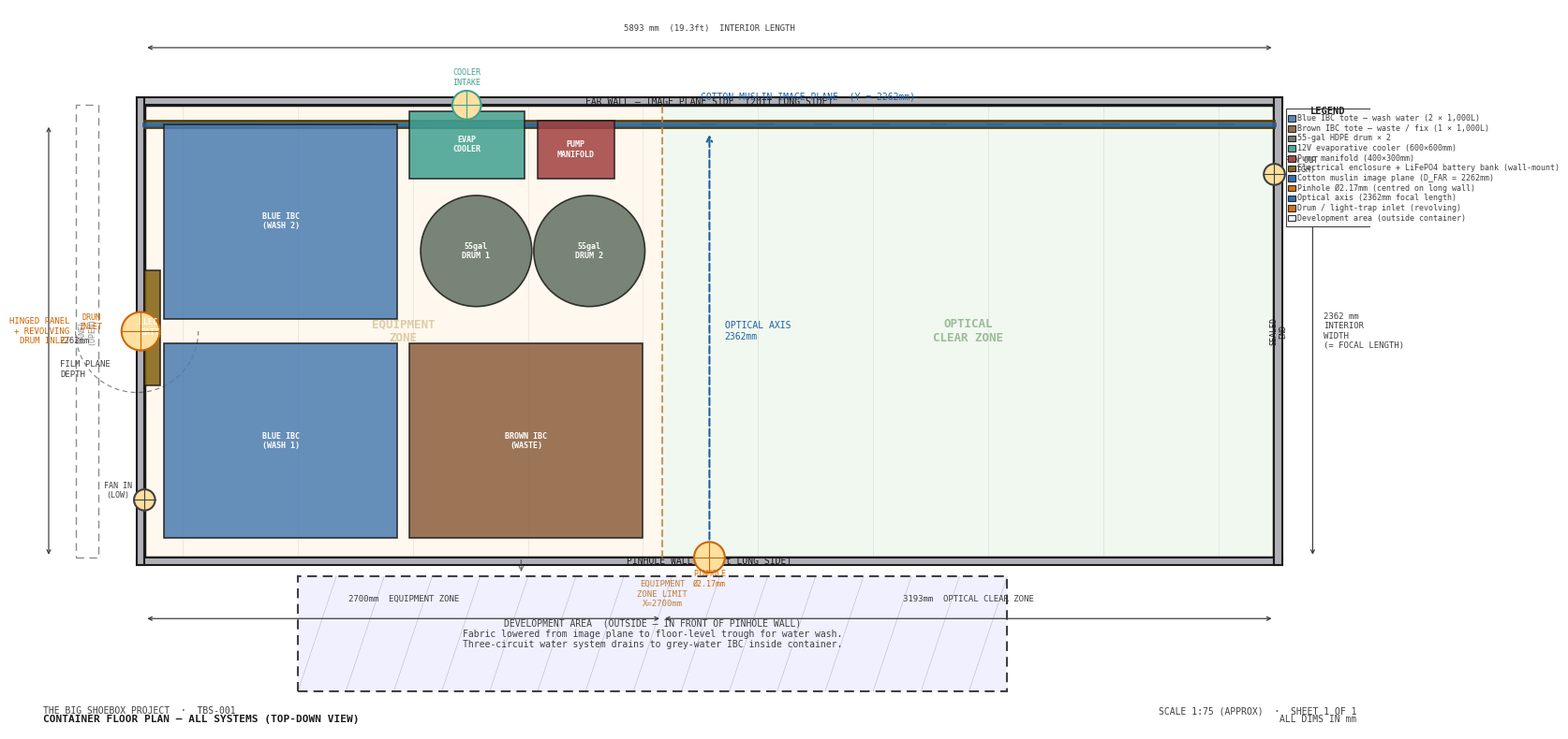

Python code for this plot:
#!/usr/bin/env python3
"""
generate_floorplan_diagram.py  —  TBS-001 Container Floor Plan

Top-down schematic of the full container interior, showing all systems
in their real positions with space constraints respected.

Coordinate system (all mm):
  X = 0 → 5893  (container interior length — long axis)
           X=0: cargo door short end (hinged panel, equipment cluster)
           X=5893: sealed short end
  Y = 0 → 2362  (container interior width = optical axis depth)
           Y=0:    pinhole long wall
           Y=2362: far long wall (image plane / film fabric)

Equipment clusters at X=0–2700 (cargo door end).
Optical clear zone: X=2700–5893.
Image plane (muslin): at Y≈2262, spanning full X.
Development/washing area shown OUTSIDE container (below Y=0 long wall).
"""

import numpy as np
import matplotlib
matplotlib.use("Agg")
import matplotlib.pyplot as plt
from matplotlib.patches import Rectangle, Circle, FancyArrowPatch, Polygon
from matplotlib.lines import Line2D
import matplotlib.patheffects as pe

# ── Palette ───────────────────────────────────────────────────────────────────
BG       = "#FFFFFF"
C_OUT    = "#1A1A1A"   # outlines / main text
C_DIM    = "#404040"   # dimension lines + labels
C_WALL   = "#B0B0B8"   # container wall fill (steel)
C_FLOOR  = "#F0F4F8"   # container interior floor
C_RAIL   = "#5A3E00"   # floor/ceiling rails
C_FILM   = "#2060A0"   # image plane / film fabric line (blue)
C_PINHOLE= "#CC6600"   # pinhole (orange)
C_OPT    = "#2060A0"   # optical axis arrow

# Equipment colours
C_BLUE_IBC = "#4A7CB0"   # Blue IBC totes (wash water)
C_BROWN_IBC= "#8B5E3C"   # Brown IBC tote (fix/waste)
C_DRUM     = "#607060"   # 55-gal HDPE drums
C_COOLER   = "#40A090"   # evaporative cooler
C_PUMP     = "#A04040"   # pump manifold
C_ELEC     = "#806010"   # electrical enclosure

C_EQUIP_ZONE = "#FFF8EE"  # equipment zone highlight
C_OPT_ZONE   = "#F0F8F0"  # optical clear zone highlight
C_DEV_ZONE   = "#F0F0FF"  # development area (outside)

FONT = {"fontfamily": "monospace"}

# ── Container dimensions (mm) ─────────────────────────────────────────────────
L     = 5893   # interior length (X axis)
W     = 2362   # interior width  (Y axis) = focal length = optical axis
WALL  = 40     # wall thickness (shown in cross-section)

D_FAR  = W - 100   # film plane position (muslin) = 2262mm from pinhole wall
PINHOLE_X = L / 2  # pinhole centred on long wall (X = 2946.5mm)

EQUIP_ZONE = 2700   # X boundary: equipment zone / optical clear zone

# ── Equipment footprints (all mm, from container interior corner X=0, Y=0) ───
# IBC tote standard: 1016mm (short) × 1219mm (long) footprint, 1168mm tall
IBC_S = 1016   # short dimension, runs along Y (container width)
IBC_L = 1219   # long dimension, runs along X (container length)

# 2 × Blue IBC totes — wash water (side by side in Y at X=100)
BLUE1 = dict(x=100,   y=100,  w=IBC_L, h=IBC_S,   label="BLUE IBC\n(WASH 1)",  col=C_BLUE_IBC)
BLUE2 = dict(x=100,   y=1246, w=IBC_L, h=IBC_S,   label="BLUE IBC\n(WASH 2)",  col=C_BLUE_IBC)

# 1 × Brown IBC tote — fix / waste (next X column)
BROWN = dict(x=1380,  y=100,  w=IBC_L, h=IBC_S,   label="BROWN IBC\n(WASTE)",  col=C_BROWN_IBC)

# 2 × 55-gal HDPE drums (Ø580mm ≈ R=290mm)
DRUM_R = 290
DRUM1 = dict(cx=1730, cy=1600, r=DRUM_R, label="55gal\nDRUM 1", col=C_DRUM)
DRUM2 = dict(cx=2320, cy=1600, r=DRUM_R, label="55gal\nDRUM 2", col=C_DRUM)

# Evaporative cooler (600×600mm) — near far wall, cargo door end
COOLER = dict(x=1380, y=1980, w=600, h=350, label="EVAP\nCOOLER", col=C_COOLER)

# Pump manifold (400×300mm)
PUMP = dict(x=2050, y=1980, w=400, h=300, label="PUMP\nMANIFOLD", col=C_PUMP)

# Electrical enclosure + battery bank (600×400mm, wall-mounted)
ELEC = dict(x=0, y=900, w=80, h=600, label="ELEC +\nBATT.", col=C_ELEC)


# ── Helpers ───────────────────────────────────────────────────────────────────
def dim_h(ax, x0, x1, y, label, offset=80, fs=6.5, col=C_DIM):
    ax.annotate("", xy=(x1, y), xytext=(x0, y),
                arrowprops=dict(arrowstyle="<->", color=col, lw=0.9, mutation_scale=7))
    ax.text((x0 + x1) / 2, y + offset, label, color=col, fontsize=fs,
            ha="center", va="bottom", **FONT)

def dim_v(ax, x, y0, y1, label, offset=80, fs=6.5, col=C_DIM):
    ax.annotate("", xy=(x, y1), xytext=(x, y0),
                arrowprops=dict(arrowstyle="<->", color=col, lw=0.9, mutation_scale=7))
    ax.text(x + offset, (y0 + y1) / 2, label, color=col, fontsize=fs,
            ha="left", va="center", **FONT)

def draw_equip_rect(ax, d, alpha=0.85, zorder=6):
    """Draw a rectangular equipment piece with label."""
    ax.add_patch(Rectangle((d["x"], d["y"]), d["w"], d["h"],
                            fc=d["col"], ec=C_OUT, lw=1.2,
                            alpha=alpha, zorder=zorder))
    cx = d["x"] + d["w"] / 2
    cy = d["y"] + d["h"] / 2
    ax.text(cx, cy, d["label"], color=BG, fontsize=6, ha="center", va="center",
            **FONT, fontweight="bold", zorder=zorder + 1)

def draw_equip_circle(ax, d, alpha=0.85, zorder=6):
    """Draw a circular equipment piece with label."""
    ax.add_patch(Circle((d["cx"], d["cy"]), d["r"],
                         fc=d["col"], ec=C_OUT, lw=1.2,
                         alpha=alpha, zorder=zorder))
    ax.text(d["cx"], d["cy"], d["label"], color=BG, fontsize=6,
            ha="center", va="center", **FONT, fontweight="bold", zorder=zorder + 1)

def penetration(ax, x, y, r=60, col=C_OUT, label="", label_offset=(0, 80)):
    """Draw a wall penetration (circle with cross)."""
    ax.add_patch(Circle((x, y), r, fc="#FFE0A0", ec=col, lw=1.5, zorder=8))
    ax.plot([x - r, x + r], [y, y], color=col, lw=0.8, zorder=9)
    ax.plot([x, x], [y - r, y + r], color=col, lw=0.8, zorder=9)
    if label:
        ax.text(x + label_offset[0], y + label_offset[1],
                label, color=col, fontsize=6, ha="center", va="bottom",
                **FONT, zorder=9)

def title_block(ax):
    ax.text(0.01, 0.022, "THE BIG SHOEBOX PROJECT  ·  TBS-001",
            transform=ax.transAxes, color=C_DIM, fontsize=7, **FONT)
    ax.text(0.01, 0.010, "CONTAINER FLOOR PLAN — ALL SYSTEMS (TOP-DOWN VIEW)",
            transform=ax.transAxes, color=C_OUT, fontsize=8, fontweight="bold", **FONT)
    ax.text(0.99, 0.022, "SCALE 1:75 (APPROX)  ·  SHEET 1 OF 1",
            transform=ax.transAxes, color=C_DIM, fontsize=7, ha="right", **FONT)
    ax.text(0.99, 0.010, "ALL DIMS IN mm",
            transform=ax.transAxes, color=C_DIM, fontsize=7, ha="right", **FONT)


# ═══════════════════════════════════════════════════════════════════════════════
# FLOOR PLAN
# ═══════════════════════════════════════════════════════════════════════════════
def floor_plan():
    fig, ax = plt.subplots(figsize=(22, 10))
    fig.patch.set_facecolor(BG)
    ax.set_facecolor(BG)

    # Drawing bounds: include dev area (below Y=0) and margins
    DEV_DEPTH = 700   # development area depth below container (outside Y=0 wall)
    PAD_L = 600; PAD_R = 500; PAD_B = DEV_DEPTH + 200; PAD_T = 500

    ax.set_xlim(-PAD_L, L + PAD_R)
    ax.set_ylim(-PAD_B, W + PAD_T)
    ax.set_aspect("equal")
    ax.axis("off")

    # ── Equipment zone highlight ───────────────────────────────────────────────
    ax.add_patch(Rectangle((0, 0), EQUIP_ZONE, W,
                            fc=C_EQUIP_ZONE, ec="none", zorder=1))
    ax.text(EQUIP_ZONE / 2, W / 2, "EQUIPMENT\nZONE",
            color="#C0A060", fontsize=9, ha="center", va="center",
            **FONT, alpha=0.5, fontweight="bold", zorder=2)

    # ── Optical clear zone highlight ───────────────────────────────────────────
    ax.add_patch(Rectangle((EQUIP_ZONE, 0), L - EQUIP_ZONE, W,
                            fc=C_OPT_ZONE, ec="none", zorder=1))
    ax.text((EQUIP_ZONE + L) / 2, W / 2, "OPTICAL\nCLEAR ZONE",
            color="#4A8040", fontsize=9, ha="center", va="center",
            **FONT, alpha=0.5, fontweight="bold", zorder=2)

    # ── Container interior floor ───────────────────────────────────────────────
    ax.add_patch(Rectangle((0, 0), L, W,
                            fc="none", ec=C_OUT, lw=2.5, zorder=3))

    # ── Container walls (shown as thick rectangles) ────────────────────────────
    # Pinhole long wall (Y=0, bottom)
    ax.add_patch(Rectangle((-WALL, -WALL), L + 2 * WALL, WALL,
                            fc=C_WALL, ec=C_OUT, lw=1.5, zorder=3))
    # Far long wall (Y=W, top)
    ax.add_patch(Rectangle((-WALL, W), L + 2 * WALL, WALL,
                            fc=C_WALL, ec=C_OUT, lw=1.5, zorder=3))
    # Left short end wall (X=0, cargo door)
    ax.add_patch(Rectangle((-WALL, -WALL), WALL, W + 2 * WALL,
                            fc=C_WALL, ec=C_OUT, lw=1.5, zorder=3))
    # Right short end wall (X=L, sealed)
    ax.add_patch(Rectangle((L, -WALL), WALL, W + 2 * WALL,
                            fc=C_WALL, ec=C_OUT, lw=1.5, zorder=3))

    # ── Wall labels ────────────────────────────────────────────────────────────
    ax.text(L / 2, -WALL / 2, "PINHOLE WALL  (20ft LONG SIDE)",
            color=C_OUT, fontsize=7, ha="center", va="center", **FONT, zorder=4)
    ax.text(L / 2, W + WALL / 2, "FAR WALL — IMAGE PLANE SIDE  (20ft LONG SIDE)",
            color=C_OUT, fontsize=7, ha="center", va="center", **FONT, zorder=4)
    ax.text(-WALL / 2, W / 2, "CARGO\nDOOR\nEND", color=C_OUT, fontsize=6,
            ha="center", va="center", **FONT, rotation=90, zorder=4)
    ax.text(L + WALL / 2, W / 2, "SEALED\nEND", color=C_OUT, fontsize=6,
            ha="center", va="center", **FONT, rotation=90, zorder=4)

    # ── Structural ribs on walls (every 600mm) ─────────────────────────────────
    for x_rib in np.arange(200, L, 600):
        ax.plot([x_rib, x_rib], [0, W], color=C_WALL, lw=0.4, alpha=0.4, zorder=2)

    # ── Film plane rails (ceiling + floor, full length) ────────────────────────
    RAIL_W = 35
    for rail_y in [D_FAR - RAIL_W // 2, D_FAR + RAIL_W // 2]:
        ax.plot([0, L], [rail_y, rail_y],
                color=C_RAIL, lw=2.0, zorder=4)
    ax.text(L + 120, D_FAR, "FILM PLANE\nRAILS", color=C_RAIL,
            fontsize=6.5, ha="left", va="center", **FONT)

    # ── Film fabric / muslin (image plane) ────────────────────────────────────
    ax.plot([0, L], [D_FAR, D_FAR], color=C_FILM, lw=3.5, zorder=5, alpha=0.9)
    # Hatching to indicate fabric (short dashes)
    for hx in np.arange(200, L, 300):
        ax.plot([hx, hx + 80], [D_FAR, D_FAR], color=C_FILM, lw=1.5, zorder=5, alpha=0.5)

    ax.text(EQUIP_ZONE + 200, D_FAR + 120,
            f"COTTON MUSLIN IMAGE PLANE  (Y = {D_FAR}mm)",
            color=C_FILM, fontsize=7, ha="left", va="bottom", **FONT)

    # ── Pinhole ────────────────────────────────────────────────────────────────
    penetration(ax, PINHOLE_X, 0, r=80, col=C_PINHOLE, label="PINHOLE\nØ2.17mm",
                label_offset=(0, -160))

    # ── Optical axis arrow (pinhole → image plane) ────────────────────────────
    ax.annotate("", xy=(PINHOLE_X, D_FAR - 40),
                xytext=(PINHOLE_X, 80),
                arrowprops=dict(arrowstyle="->", color=C_OPT, lw=1.5,
                                mutation_scale=10, ls="--"))
    ax.text(PINHOLE_X + 80, W / 2, f"OPTICAL AXIS\n{W}mm",
            color=C_OPT, fontsize=7, ha="left", va="center", **FONT)

    # ── Equipment zone boundary line ───────────────────────────────────────────
    ax.plot([EQUIP_ZONE, EQUIP_ZONE], [0, W],
            color="#C08040", lw=1.5, ls="--", zorder=4, alpha=0.8)
    ax.text(EQUIP_ZONE, -120,
            f"EQUIPMENT\nZONE LIMIT\nX={EQUIP_ZONE}mm",
            color="#C08040", fontsize=6.5, ha="center", va="top", **FONT)

    # ── Hinged panel (at X=0 short wall) ─────────────────────────────────────
    # Closed position: panel is against X=0 wall (shown as thicker left wall)
    # Open position (ghost): panel swings 180° outward, shown as dashed line at X<0
    PANEL_W = W   # panel width = container interior width
    PANEL_T = 120

    # Ghost of open panel position (parallel to Y=0 or Y=W long wall)
    ax.add_patch(Rectangle((-WALL - PANEL_T - 200, 0), PANEL_T, PANEL_W,
                            fc="none", ec=C_DIM, lw=1.0, ls=(0, (6, 4)),
                            zorder=4, alpha=0.6))
    ax.text(-WALL - PANEL_T / 2 - 200, W / 2, "PANEL\n(OPEN)",
            color=C_DIM, fontsize=6, ha="center", va="center",
            **FONT, rotation=90, alpha=0.6, zorder=5)

    # Swing arc (180° open)
    swing_arc = matplotlib.patches.Arc(
        (-WALL, W / 2), 2 * (PANEL_T + 200), 2 * (PANEL_T + 200),
        angle=0, theta1=180, theta2=360,
        color=C_DIM, lw=0.9, ls=(0, (4, 3)), zorder=4, alpha=0.6)
    ax.add_patch(swing_arc)

    # Drum symbol on left wall (closed panel)
    DRUM_SYM_R = 100
    penetration(ax, -WALL / 2, W / 2, r=DRUM_SYM_R,
                col=C_PINHOLE, label="DRUM\nINLET",
                label_offset=(-260, 0))
    ax.text(-WALL - 350, W / 2,
            "HINGED PANEL\n+ REVOLVING\nDRUM INLET",
            color=C_PINHOLE, fontsize=6.5, ha="right", va="center",
            **FONT, zorder=5)

    # ── Wall penetrations ─────────────────────────────────────────────────────
    # Cooler intake duct (far long wall, Y=W)
    penetration(ax, 1680, W, r=75, col=C_COOLER, label="COOLER\nINTAKE",
                label_offset=(0, 95))
    # Fan intake (left short wall, low position)
    penetration(ax, 0, 300, r=55, col=C_DIM, label="FAN IN\n(LOW)",
                label_offset=(-140, 0))
    # Fan exhaust (right short wall, high position)
    penetration(ax, L, 2000, r=55, col=C_DIM, label="FAN OUT\n(HIGH)",
                label_offset=(140, 0))

    # ── Equipment ─────────────────────────────────────────────────────────────
    draw_equip_rect(ax, BLUE1, zorder=6)
    draw_equip_rect(ax, BLUE2, zorder=6)
    draw_equip_rect(ax, BROWN, zorder=6)
    draw_equip_circle(ax, DRUM1, zorder=6)
    draw_equip_circle(ax, DRUM2, zorder=6)
    draw_equip_rect(ax, COOLER, zorder=6)
    draw_equip_rect(ax, PUMP, zorder=6)
    draw_equip_rect(ax, ELEC, zorder=7)

    # ── Development / washing area (OUTSIDE container, below Y=0 wall) ────────
    DEV_X0 = 800; DEV_X1 = 4500; DEV_Y0 = -DEV_DEPTH; DEV_Y1 = -WALL - 60
    ax.add_patch(Rectangle((DEV_X0, DEV_Y0), DEV_X1 - DEV_X0, DEV_Y1 - DEV_Y0,
                            fc=C_DEV_ZONE, ec=C_DIM, lw=1.5, ls=(0, (5, 3)),
                            zorder=2))
    # Hatching
    for hx in np.arange(DEV_X0, DEV_X1, 250):
        ax.plot([hx, hx + 200], [DEV_Y0, DEV_Y1], color=C_DIM, lw=0.4, alpha=0.3, zorder=3)
    ax.text((DEV_X0 + DEV_X1) / 2, (DEV_Y0 + DEV_Y1) / 2,
            "DEVELOPMENT AREA  (OUTSIDE — IN FRONT OF PINHOLE WALL)\n"
            "Fabric lowered from image plane to floor-level trough for water wash.\n"
            "Three-circuit water system drains to grey-water IBC inside container.",
            color=C_DIM, fontsize=7, ha="center", va="center", **FONT, zorder=4)

    # Arrow: fabric travels from image plane out through pinhole wall
    ax.annotate("", xy=(L / 3, DEV_Y1 + 10),
                xytext=(L / 3, 0),
                arrowprops=dict(arrowstyle="->", color=C_DIM, lw=1.0,
                                mutation_scale=8, ls="--", alpha=0.7))

    # ── Dimension annotations ─────────────────────────────────────────────────
    # Container length
    dim_h(ax, 0, L, W + 300, f"{L} mm  ({L/304.8:.1f}ft)  INTERIOR LENGTH")
    # Container width
    dim_v(ax, L + 200, 0, W, f"{W} mm\nINTERIOR\nWIDTH\n(= FOCAL LENGTH)", offset=55)
    # Equipment zone
    dim_h(ax, 0, EQUIP_ZONE, -WALL - 280, f"{EQUIP_ZONE}mm  EQUIPMENT ZONE")
    # Optical zone
    dim_h(ax, EQUIP_ZONE, L, -WALL - 280, f"{L - EQUIP_ZONE}mm  OPTICAL CLEAR ZONE")
    # Film plane position
    dim_v(ax, -PAD_L + 100, 0, D_FAR, f"{D_FAR}mm", offset=55)
    ax.text(-PAD_L + 100 + 60, D_FAR / 2 - 150, "FILM PLANE\nDEPTH",
            color=C_DIM, fontsize=6.5, ha="left", va="center", **FONT)

    # ── Legend ────────────────────────────────────────────────────────────────
    LEG_X = L + 60; LEG_Y_TOP = W - 20
    legend_items = [
        (C_BLUE_IBC, "Blue IBC tote — wash water (2 × 1,000L)"),
        (C_BROWN_IBC, "Brown IBC tote — waste / fix (1 × 1,000L)"),
        (C_DRUM,     "55-gal HDPE drum × 2"),
        (C_COOLER,   "12V evaporative cooler (600×600mm)"),
        (C_PUMP,     "Pump manifold (400×300mm)"),
        (C_ELEC,     "Electrical enclosure + LiFePO4 battery bank (wall-mount)"),
        (C_FILM,     "Cotton muslin image plane (D_FAR = 2262mm)"),
        (C_PINHOLE,  "Pinhole Ø2.17mm (centred on long wall)"),
        (C_OPT,      "Optical axis (2362mm focal length)"),
        (C_PINHOLE,  "Drum / light-trap inlet (revolving)"),
        (C_DEV_ZONE, "Development area (outside container)"),
    ]
    box_w = PAD_R - 60; box_h = len(legend_items) * 52 + 40
    ax.add_patch(Rectangle((LEG_X, LEG_Y_TOP - box_h), box_w, box_h,
                            fc="#FAFAFA", ec=C_DIM, lw=0.8, zorder=8))
    ax.text(LEG_X + box_w / 2, LEG_Y_TOP - 12, "LEGEND",
            color=C_OUT, fontsize=7.5, ha="center", va="center", fontweight="bold",
            **FONT, zorder=9)
    for i, (col, txt) in enumerate(legend_items):
        iy = LEG_Y_TOP - 50 - i * 52
        ax.add_patch(Rectangle((LEG_X + 12, iy - 16), 36, 32,
                                fc=col, ec=C_OUT, lw=0.8, zorder=9, alpha=0.9))
        ax.text(LEG_X + 58, iy, txt, color=C_DIM, fontsize=6,
                ha="left", va="center", **FONT, zorder=9)

    # ── Title block ───────────────────────────────────────────────────────────
    title_block(ax)

    fig.savefig("container-floorplan.png", dpi=130, bbox_inches="tight", facecolor=BG)
    plt.close(fig)
    print("  container-floorplan.png saved")


# ─────────────────────────────────────────────────────────────────────────────
if __name__ == "__main__":
    import matplotlib
    print("Generating container floor plan...")
    floor_plan()
    print("Done.")
